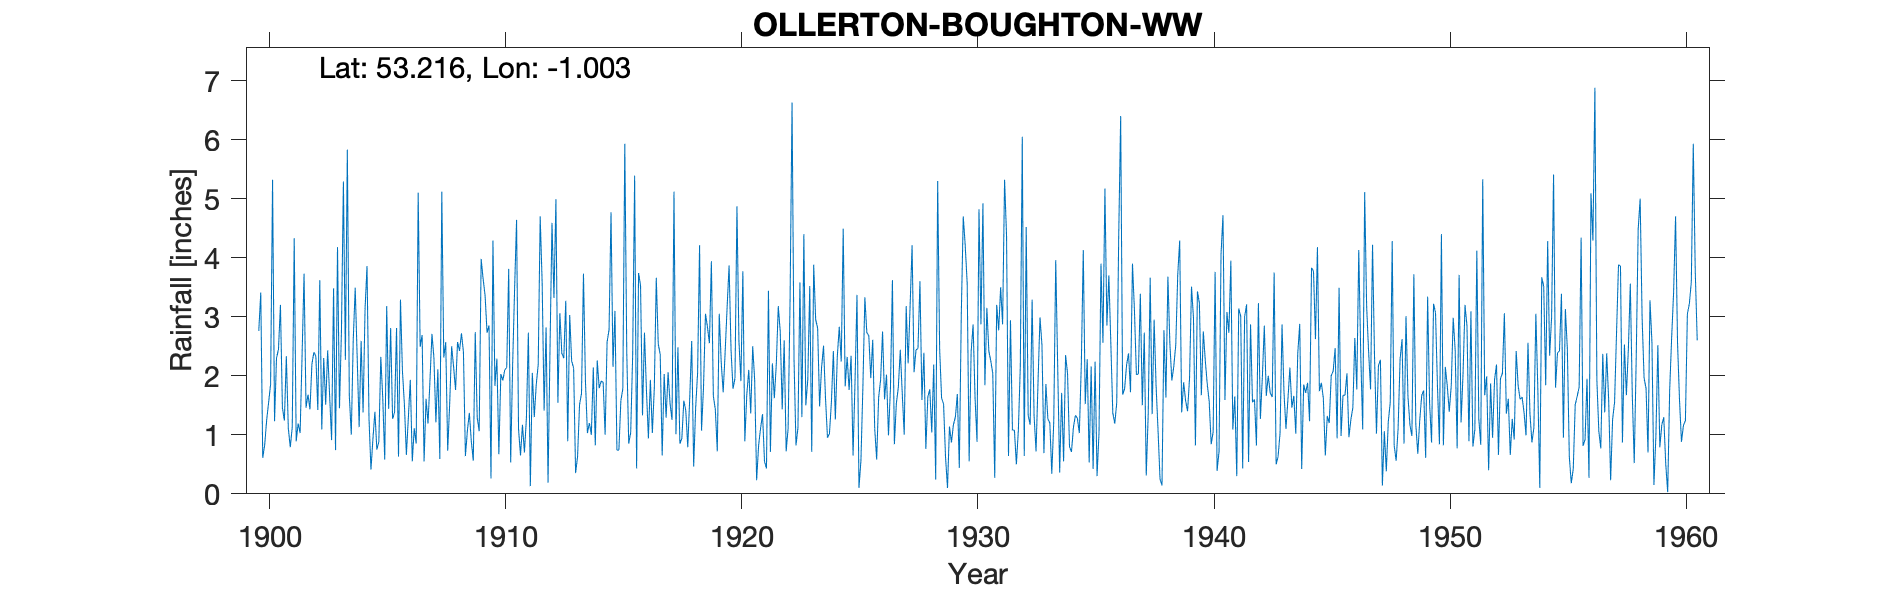

The table this chart was drawn from, first rows:
OLLERTON-BOUGHTON-WW, , , , , , , , , , , , , , , , , , , , , , , 
Grid ref, SK667692, Long, -1.003, Lat, 53.22, Elevation, 141, ft, , , , , , , , , , , , , , , 
Station no, 2628, , , , , , , , , , , , , , , , , , , , , , 
, 1900, 1901, 1902, 1903, 1904, 1905, 1906, 1907, 1908, 1909, 1910, 1911, 1912, 1913, 1914, 1915, 1916, 1917, 1918, 1919, 1920, 1921, 1922
January, 2.76, 1.46, 1.46, 1.66, 2.61, 0.75, 3.29, 0.55, 0.73, 0.89, 1.83, 1.1, 3.58, 3.27, 1.2, 2.15, 0.43, 2.36, 1.58, 2.83, 2.43, 1.93, 3.18
February, 3.41, 1.24, 1.68, 0.91, 3.49, 0.88, 2.08, 1.61, 1.52, 0.56, 2.29, 0.65, 1.41, 0.89, 1, 3.1, 3.74, 0.65, 1.41, 2.55, 1.78, 0.23, 2.74
March, 0.61, 2.33, 1.43, 3.48, 2.31, 2.32, 1.51, 1.19, 2.5, 2.74, 0.67, 1.17, 2.82, 3.03, 2.14, 0.74, 3.53, 2.03, 0.79, 3.94, 1.96, 0.82, 1.43
April, 0.83, 1.11, 2.2, 0.74, 1.13, 1.62, 0.66, 1.93, 2.15, 1.29, 2.03, 0.7, 0.19, 2.25, 0.82, 0.74, 1.33, 1.29, 1.62, 1.66, 4.87, 1.11, 2.6
May, 1.25, 0.79, 2.4, 4.18, 2.59, 0.58, 1.29, 2.71, 1.76, 1.06, 1.92, 1.28, 2.47, 2.13, 2.26, 1.58, 2.73, 2.06, 2.59, 1.43, 2.59, 1.35, 0.72
June, 1.55, 1.13, 2.33, 1.45, 1.38, 3.18, 1.93, 2.3, 2.57, 3.98, 2.1, 2.73, 4.59, 0.35, 1.79, 1.78, 1.75, 1.53, 0.46, 0.72, 1.91, 0.55, 1.11
July, 1.86, 4.33, 1.42, 2.75, 3.13, 1.44, 0.55, 1.21, 2.42, 3.64, 2.14, 0.13, 3.32, 0.63, 1.91, 5.93, 0.94, 1.25, 1.45, 3.05, 3.77, 0.43, 3.3
August, 5.32, 0.89, 3.62, 5.29, 3.86, 2.81, 1.11, 2.11, 2.72, 3.36, 3.81, 2.05, 4.99, 1.51, 1.89, 2.4, 1.93, 5.12, 2.05, 2.23, 0.89, 3.44, 6.63
September, 1.23, 1.19, 1.09, 2.27, 1.28, 1.27, 0.85, 0.59, 2.4, 2.73, 0.53, 1.3, 1.54, 1.7, 1, 0.85, 1.03, 1.01, 4.21, 1.72, 1.68, 0.71, 2.29
October, 2.3, 1.03, 2.3, 5.83, 0.41, 1.38, 5.1, 5.12, 0.64, 2.85, 2.18, 1.85, 3.06, 3.73, 2.57, 1.04, 1.79, 2.48, 1.07, 2.4, 2.1, 2.21, 0.82
November, 2.45, 2.35, 1.51, 1.67, 0.93, 2.81, 2.49, 2.31, 1.07, 0.26, 3.47, 2.19, 2.38, 1.91, 2.78, 2.35, 3.66, 0.85, 1.8, 3.16, 1.36, 1.62, 1.12
December, 3.2, 3.73, 2.43, 1, 1.39, 0.63, 2.69, 2.57, 1.37, 4.29, 4.64, 4.7, 2.3, 1.03, 4.77, 5.39, 2.54, 0.94, 3.05, 3.87, 2.5, 2.2, 3.58
Total, 26.77, 21.58, 23.87, 31.23, 24.51, 19.67, 23.55, 24.2, 21.85, 27.65, 27.61, 19.85, 32.65, 22.43, 24.13, 28.05, 25.4, 21.57, 22.08, 29.56, 27.84, 16.6, 29.52
1939 Jun IDR, , , , , , , , , , , , , , , , , , , , , , , 
